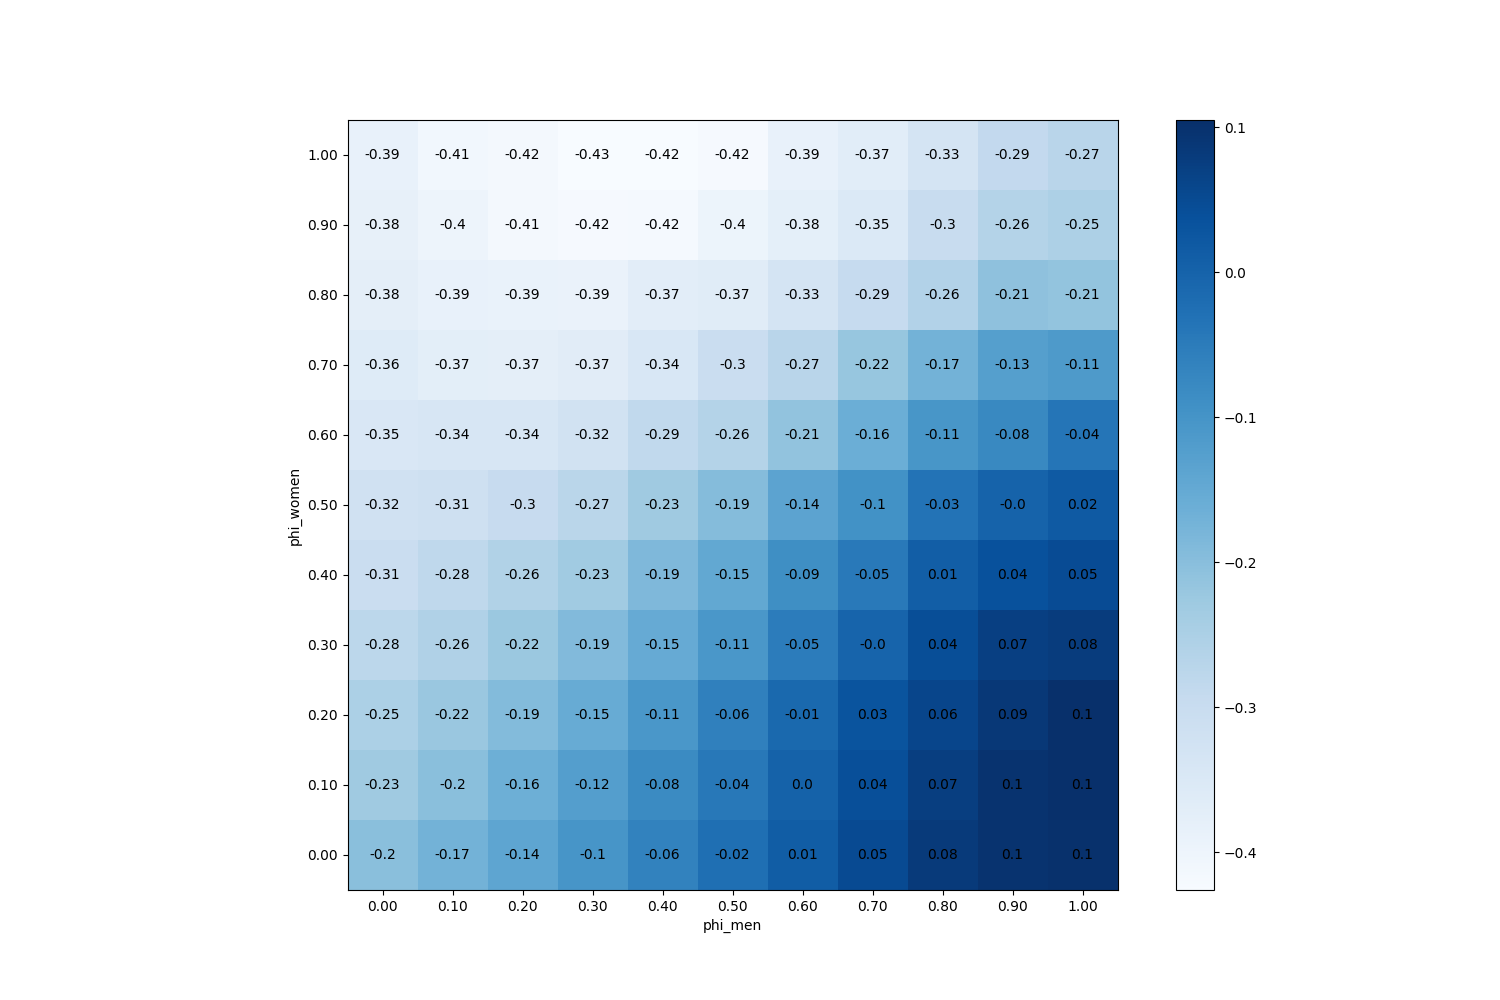

The table this chart was drawn from, first rows:
phi_men, phi_women
(0.0, 0.0), -0.2
(0.1, 0.0), -0.1716
(0.2, 0.0), -0.1414
(0.3, 0.0), -0.1035
(0.4, 0.0), -0.0644
(0.5, 0.0), -0.02447
(0.6, 0.0), 0.01307
(0.7, 0.0), 0.0508
(0.8, 0.0), 0.08247
(0.9, 0.0), 0.09813
(1.0, 0.0), 0.1027
(0.0, 0.1), -0.2292
(0.1, 0.1), -0.2019
(0.2, 0.1), -0.1629
(0.3, 0.1), -0.1236
(0.4, 0.1), -0.0816
(0.5, 0.1), -0.043
(0.6, 0.1), 0.002333
(0.7, 0.1), 0.04247
(0.8, 0.1), 0.07473
(0.9, 0.1), 0.09793
(1.0, 0.1), 0.1049
(0.0, 0.2), -0.2511
(0.1, 0.2), -0.2227
(0.2, 0.2), -0.1926
(0.3, 0.2), -0.1547
(0.4, 0.2), -0.1083
(0.5, 0.2), -0.06087
(0.6, 0.2), -0.01327
(0.7, 0.2), 0.03133
(0.8, 0.2), 0.06127
(0.9, 0.2), 0.088
(1.0, 0.2), 0.1031
(0.0, 0.3), -0.2783
(0.1, 0.3), -0.2573
(0.2, 0.3), -0.2237
(0.3, 0.3), -0.1898
(0.4, 0.3), -0.1529
(0.5, 0.3), -0.1083
(0.6, 0.3), -0.05107
(0.7, 0.3), -0.002
(0.8, 0.3), 0.04347
(0.9, 0.3), 0.0726
(1.0, 0.3), 0.07847
(0.0, 0.4), -0.3055
(0.1, 0.4), -0.2816
(0.2, 0.4), -0.2598
(0.3, 0.4), -0.2311
(0.4, 0.4), -0.1869
(0.5, 0.4), -0.1477
(0.6, 0.4), -0.08913
(0.7, 0.4), -0.04587
(0.8, 0.4), 0.01033
(0.9, 0.4), 0.03793
(1.0, 0.4), 0.04727
(0.0, 0.5), -0.3216
(0.1, 0.5), -0.3149
(0.2, 0.5), -0.296
(0.3, 0.5), -0.2729
(0.4, 0.5), -0.2293
... 61 more rows
